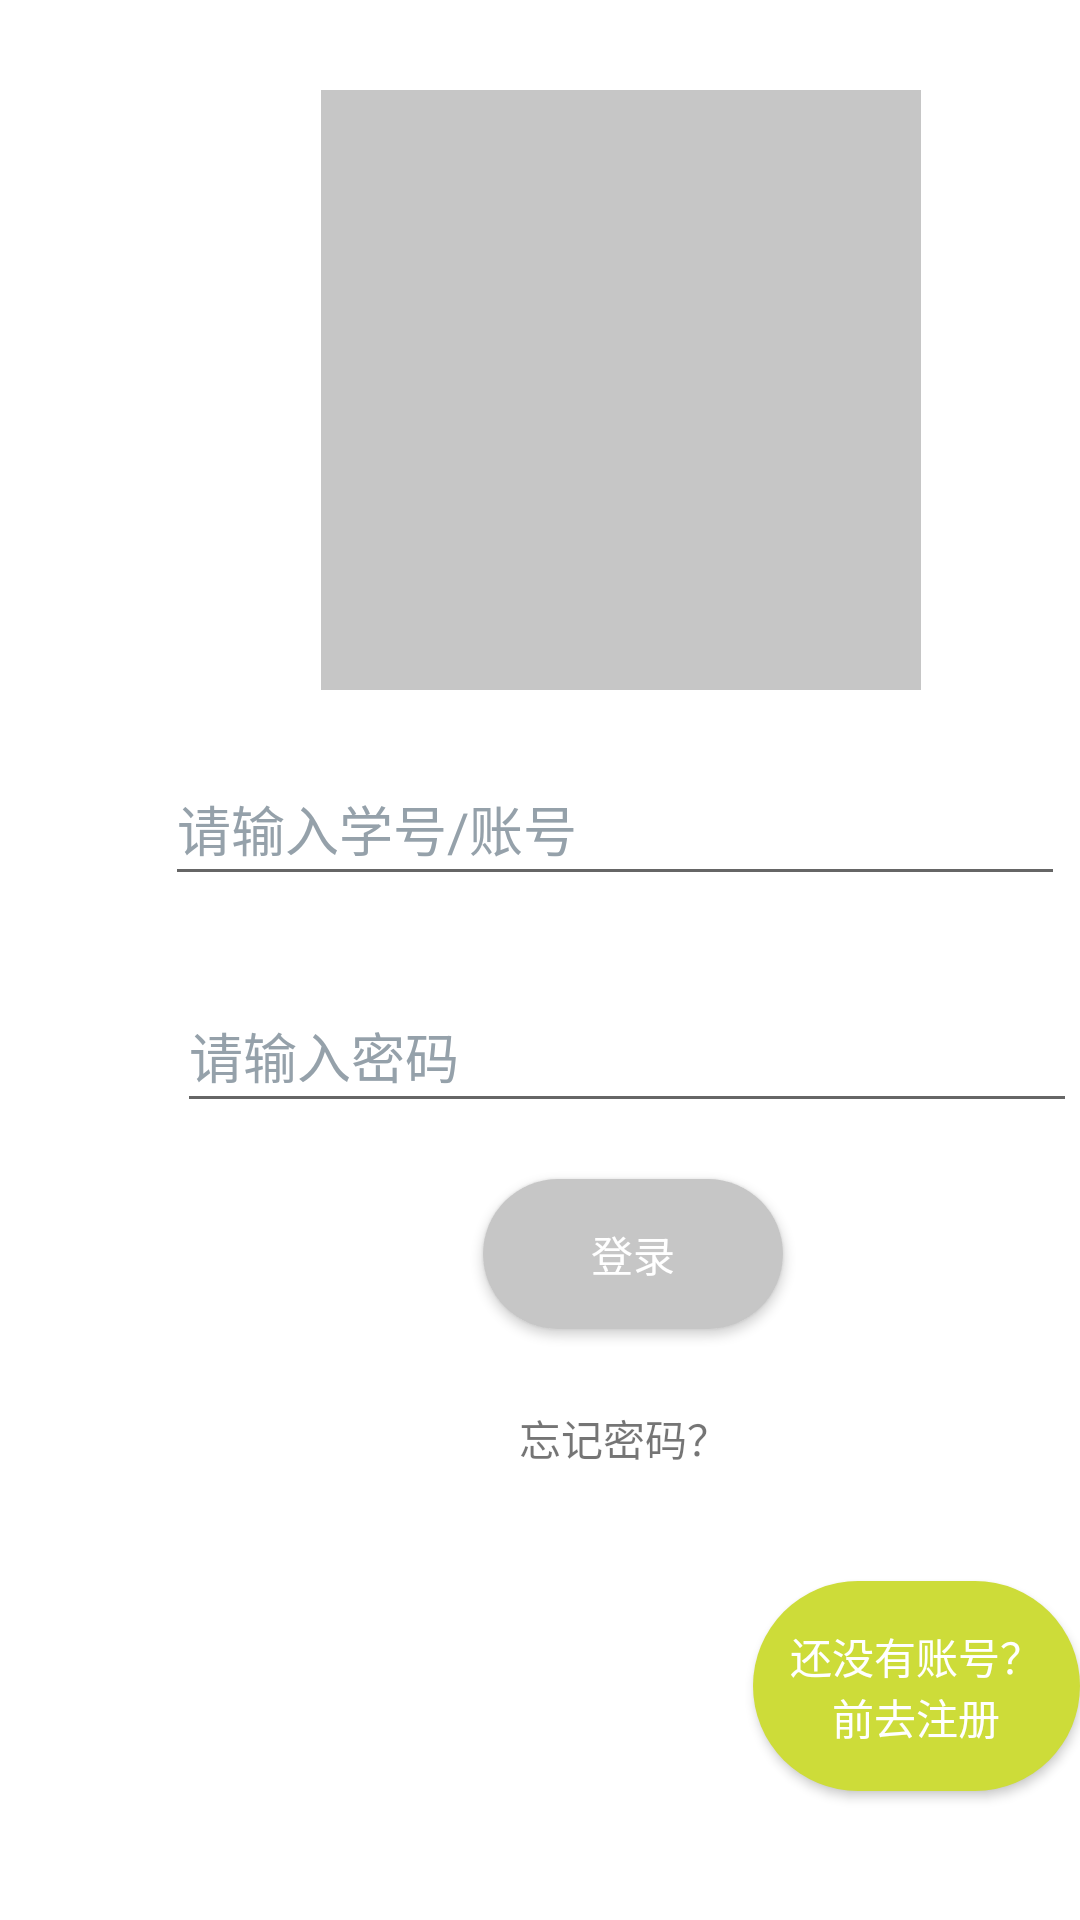

Produce the Android XML layout that renders to this screen, including the resource entries it uses.
<!-- AndroidManifest.xml: application theme Theme.Myapp1 -->
<!-- res/layout/activity_main.xml -->
<?xml version="1.0" encoding="utf-8"?>
<RelativeLayout android:layout_width="match_parent"
    android:layout_height="match_parent"
    android:orientation="vertical"
    xmlns:android="http://schemas.android.com/apk/res/android">

    <ImageView
        android:id="@+id/pic"
        android:layout_width="200dp"
        android:layout_height="200dp"
        android:layout_alignParentStart="true"
        android:layout_alignParentTop="true"
        android:layout_marginStart="107dp"
        android:layout_marginTop="30dp"
        android:background="@color/grey"
        android:contentDescription="@string/todo"
        android:src="@drawable/school" />

    <EditText
        android:id="@+id/enter1"
        android:layout_width="300dp"
        android:layout_height="48dp"
        android:layout_alignBottom="@+id/pic"
        android:layout_alignParentStart="true"
        android:layout_marginStart="55dp"
        android:layout_marginBottom="-69dp"
        android:autofillHints=""
        android:hint="@string/text1"
        android:inputType=""
        android:textColorHint="#95a1aa" />

    <EditText
        android:id="@+id/enter2"
        android:layout_width="300dp"
        android:layout_height="48dp"
        android:layout_alignBottom="@+id/enter1"
        android:layout_alignParentStart="true"
        android:layout_marginStart="59dp"
        android:layout_marginBottom="-76dp"
        android:autofillHints=""
        android:hint="@string/text2"
        android:inputType=""
        android:textColorHint="#95a1aa" />

    <Button
        android:id="@+id/btn1"
        android:background="@drawable/radius"
        android:layout_width="100dp"
        android:layout_height="50dp"
        android:layout_alignBottom="@+id/enter2"
        android:layout_alignParentStart="true"
        android:layout_marginStart="161dp"
        android:layout_marginBottom="-69dp"
        android:backgroundTint="@color/grey"
        android:text="@string/text3"
        android:textColor="@color/white" />

    <Button
        android:id="@+id/btn2"
        android:layout_width="130dp"
        android:layout_height="70dp"
        android:textColor="@color/white"
        android:background="@drawable/radius"
        android:layout_alignBottom="@+id/enter2"
        android:layout_alignParentStart="true"
        android:layout_marginStart="251dp"
        android:layout_marginBottom="-223dp"
        android:text="@string/text4" />

    <TextView
        android:padding="0dp"
        android:layout_width="92dp"
        android:layout_height="31dp"
        android:layout_alignParentStart="true"
        android:layout_alignParentTop="true"
        android:layout_marginStart="162dp"
        android:layout_marginTop="464dp"
        android:gravity="center"
        android:text="@string/text6" />


</RelativeLayout>
<!-- resources referenced by this layout -->
<resources>
  <color name="grey">#C6C6C6</color>
  <color name="white">#FFFFFFFF</color>
  <!-- drawable radius (drawable) -->
  <?xml version="1.0" encoding="utf-8"?>
  <shape xmlns:android="http://schemas.android.com/apk/res/android"
      android:shape="rectangle" >
      <solid android:color="#CDDC39" />
  
      
      
      <corners android:radius="150dip" />
  
      
      <padding
          android:bottom="10dp"
          android:left="10dp"
          android:right="10dp"
          android:top="10dp" />
  </shape>
  <string name="text1">请输入学号/账号</string>
  <string name="text2">请输入密码</string>
  <string name="text3">登录</string>
  <string name="text4">还没有账号？前去注册</string>
  <string name="text6">忘记密码？</string>
  <string name="todo">TODO</string>
  <style name="Theme.Myapp1" parent="Theme.MaterialComponents.DayNight.DarkActionBar">
          
          <item name="colorPrimary">#26699E</item>
          <item name="colorPrimaryVariant">#003CB3</item>
          <item name="colorOnPrimary">@color/white</item>
          
          <item name="colorSecondary">@color/teal_200</item>
          <item name="colorSecondaryVariant">@color/teal_700</item>
          <item name="colorOnSecondary">@color/black</item>
          
          <item name="android:statusBarColor" tools:targetApi="l">?attr/colorPrimaryVariant</item>
          
      </style>
  <color name="teal_200">#FF03DAC5</color>
  <color name="teal_700">#FF018786</color>
  <color name="black">#FF000000</color>
</resources>
